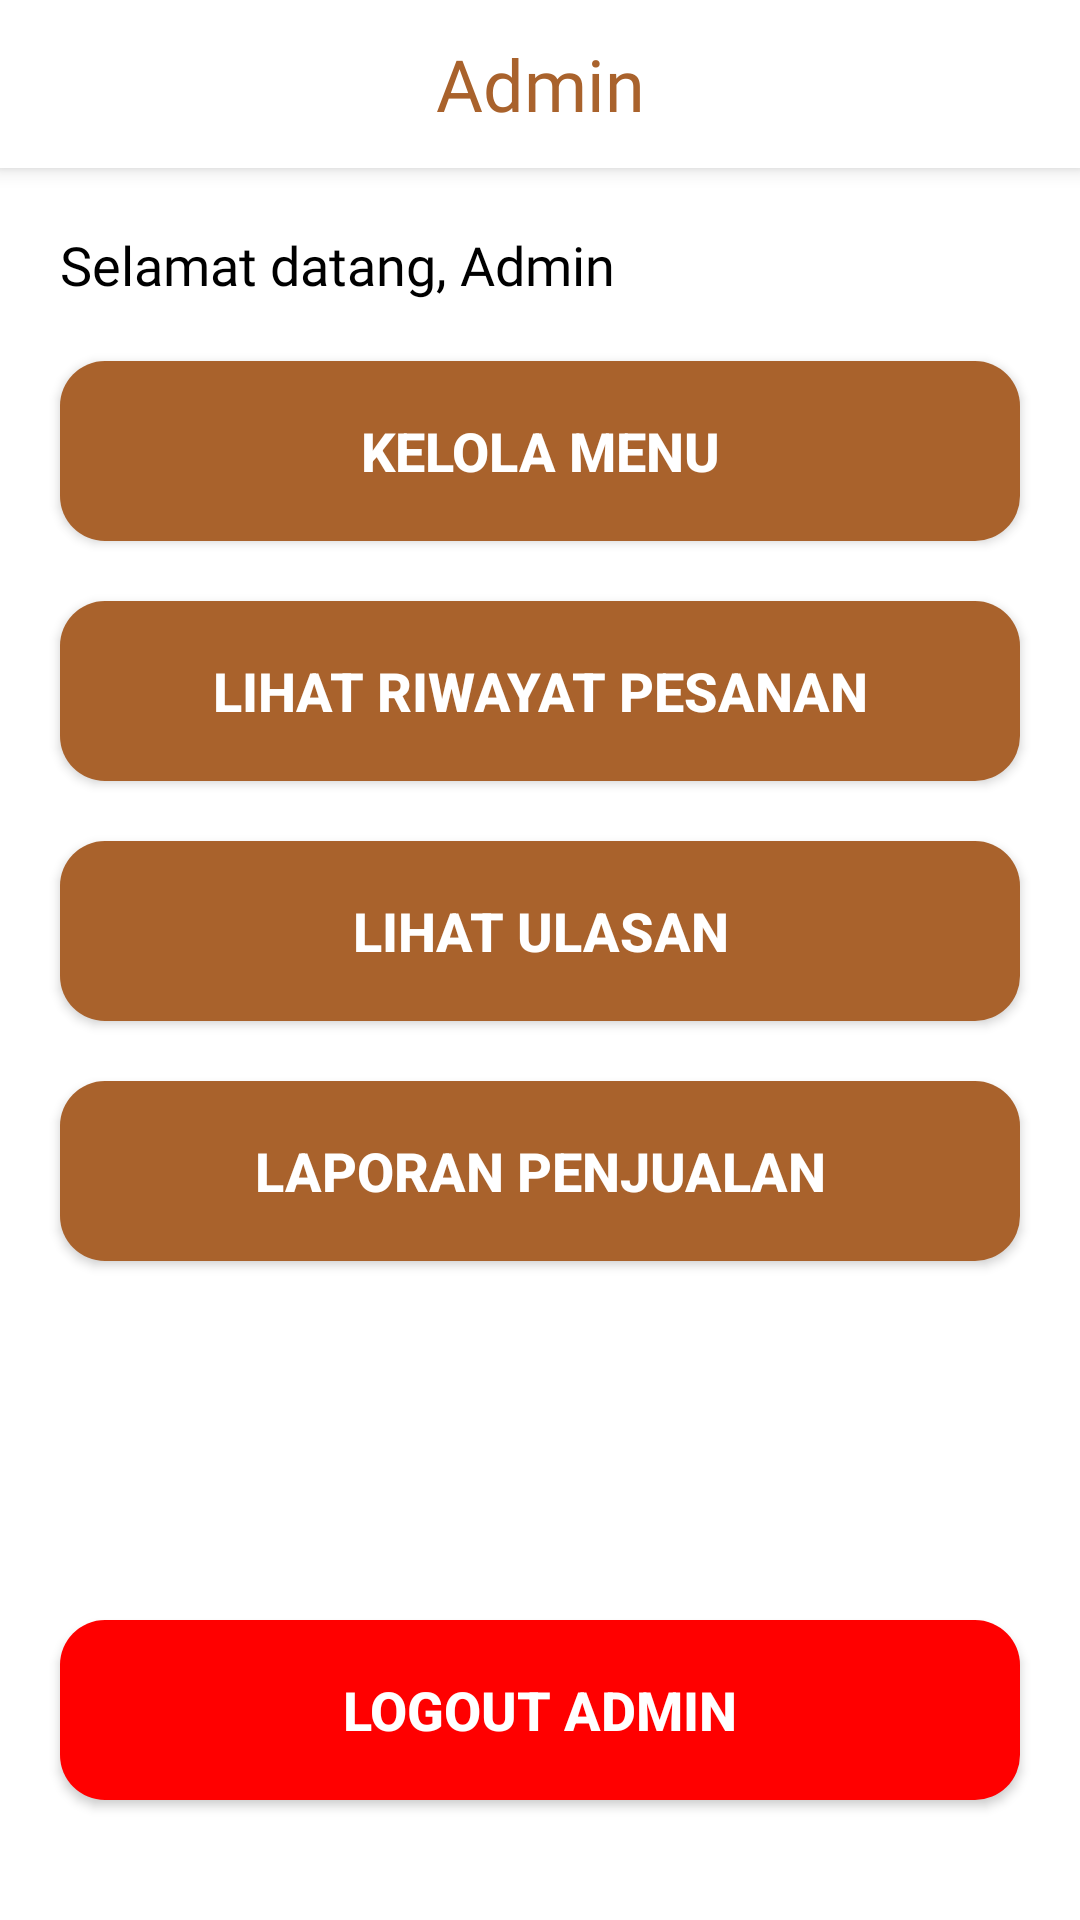

The Android layout XML behind this screen, and the referenced resources:
<!-- AndroidManifest.xml: application theme Theme.KepengenDessboxApp -->
<!-- res/layout/activity_admin.xml -->
<?xml version="1.0" encoding="utf-8"?>
<androidx.constraintlayout.widget.ConstraintLayout
    xmlns:android="http://schemas.android.com/apk/res/android"
    xmlns:app="http://schemas.android.com/apk/res-auto"
    android:layout_width="match_parent"
    android:layout_height="match_parent"
    android:background="@color/white">

    
    <androidx.appcompat.widget.Toolbar
        android:id="@+id/toolbar"
        android:layout_width="0dp"
        android:layout_height="wrap_content"
        android:background="@color/white"
        android:elevation="4dp"
        app:layout_constraintTop_toTopOf="parent"
        app:layout_constraintStart_toStartOf="parent"
        app:layout_constraintEnd_toEndOf="parent">

        <TextView
            android:layout_width="wrap_content"
            android:layout_height="wrap_content"
            android:text="Admin"
            android:layout_gravity="center"
            android:textSize="24sp"
            android:textColor="@color/brown"
            android:fontFamily="@font/biryani_extrabold" />
    </androidx.appcompat.widget.Toolbar>

    
    <TextView
        android:id="@+id/txtSelamatDatang"
        android:layout_width="match_parent"
        android:layout_height="wrap_content"
        android:layout_marginStart="20dp"
        android:layout_marginTop="20dp"
        android:text="Selamat datang, Admin"
        android:textSize="18sp"
        android:textColor="@color/black"
        android:fontFamily="@font/biryani_bold"
        app:layout_constraintTop_toBottomOf="@+id/toolbar"
        app:layout_constraintStart_toStartOf="parent"
        app:layout_constraintEnd_toEndOf="parent" />

    
    <Button
        android:id="@+id/btnKelolaMenu"
        android:layout_width="0dp"
        android:layout_height="60dp"
        android:layout_marginStart="20dp"
        android:layout_marginEnd="20dp"
        android:layout_marginTop="20dp"
        android:text="Kelola Menu"
        android:textSize="18sp"
        android:textStyle="bold"
        android:background="@drawable/btn_bg_design"
        android:textColor="@color/white"
        android:drawablePadding="8dp"
        app:layout_constraintTop_toBottomOf="@+id/txtSelamatDatang"
        app:layout_constraintStart_toStartOf="parent"
        app:layout_constraintEnd_toEndOf="parent"/>

    
    <Button
        android:id="@+id/btnRiwayatPesanan"
        android:layout_width="0dp"
        android:layout_height="60dp"
        android:layout_marginStart="20dp"
        android:layout_marginEnd="20dp"
        android:layout_marginTop="20dp"
        android:text="Lihat Riwayat Pesanan"
        android:textSize="18sp"
        android:textStyle="bold"
        android:background="@drawable/btn_bg_design"
        android:textColor="@color/white"
        android:drawablePadding="8dp"
        app:layout_constraintTop_toBottomOf="@+id/btnKelolaMenu"
        app:layout_constraintStart_toStartOf="parent"
        app:layout_constraintEnd_toEndOf="parent"/>

    
    <Button
        android:id="@+id/btnLihatUlasan"
        android:layout_width="0dp"
        android:layout_height="60dp"
        android:layout_marginStart="20dp"
        android:layout_marginTop="20dp"
        android:layout_marginEnd="20dp"
        android:text="Lihat Ulasan"
        android:textSize="18sp"
        android:textStyle="bold"
        android:background="@drawable/btn_bg_design"
        android:textColor="@color/white"
        android:drawablePadding="8dp"
        app:layout_constraintTop_toBottomOf="@+id/btnRiwayatPesanan"
        app:layout_constraintEnd_toEndOf="parent"
        app:layout_constraintStart_toStartOf="parent" />

    
    <Button
        android:id="@+id/btnLaporanPenjualan"
        android:layout_width="0dp"
        android:layout_height="60dp"
        android:layout_marginStart="20dp"
        android:layout_marginEnd="20dp"
        android:layout_marginTop="20dp"
        android:text="Laporan Penjualan"
        android:textSize="18sp"
        android:textStyle="bold"
        android:background="@drawable/btn_bg_design"
        android:textColor="@color/white"
        android:drawablePadding="8dp"
        app:layout_constraintTop_toBottomOf="@+id/btnLihatUlasan"
        app:layout_constraintStart_toStartOf="parent"
        app:layout_constraintEnd_toEndOf="parent"/>

    
    <Button
        android:id="@+id/btnLogoutAdmin"
        android:layout_width="0dp"
        android:layout_height="60dp"
        android:layout_marginStart="20dp"
        android:layout_marginEnd="20dp"
        android:layout_marginTop="40dp"
        android:layout_marginBottom="40dp"
        android:text="Logout Admin"
        android:textSize="18sp"
        android:textStyle="bold"
        android:background="@drawable/btn_bg_design"
        android:textColor="@color/white"
        android:backgroundTint="#FF0000"
        android:drawablePadding="8dp"
        app:layout_constraintBottom_toBottomOf="parent"
        app:layout_constraintStart_toStartOf="parent"
        app:layout_constraintEnd_toEndOf="parent"/>
</androidx.constraintlayout.widget.ConstraintLayout>
<!-- resources referenced by this layout -->
<resources>
  <color name="black">#000000</color>
  <color name="brown">#A9622C</color>
  <color name="white">#FFFFFFFF</color>
  <!-- drawable btn_bg_design (drawable) -->
  <?xml version="1.0" encoding="utf-8"?>
  <shape xmlns:android="http://schemas.android.com/apk/res/android"
      android:shape="rectangle">
      <corners android:radius="15dp"/>
      <solid android:color="@color/brown"/>
  </shape>
  <style name="Theme.KepengenDessboxApp" parent="Base.Theme.KepengenDessboxApp" />
  <style name="Base.Theme.KepengenDessboxApp" parent="Theme.AppCompat.Light.NoActionBar">
          
          <item name="colorPrimary">@color/brown</item>
          <item name="colorPrimaryVariant">@color/light_brown</item>
          <item name="colorOnPrimary">@color/white</item>
          
          
          <item name="android:statusBarColor">?attr/colorPrimaryVariant</item>
      </style>
  <color name="light_brown">#CA8D60</color>
</resources>
